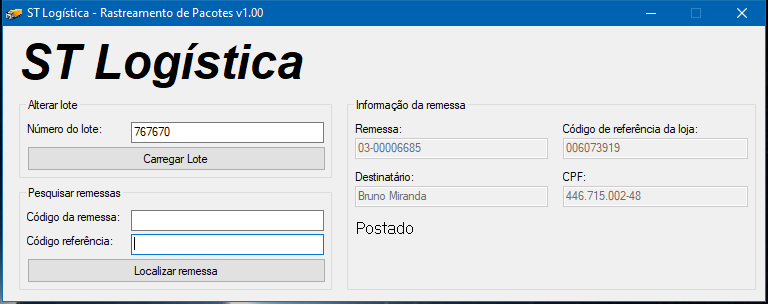
Workflow: Process

Step 1: Attach Window 'STLog sti Autoitv3g' on the element in window 'ST Logística - Rastreamento de Pacotes v1.00' (stlog.exe)

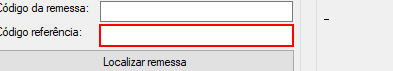
Step 2: Set Text 'Edit' on the text box

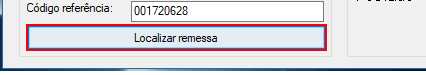
Step 3: click on the button in window 'Localizar remessa'

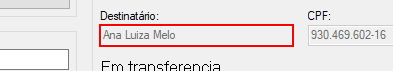
Step 4: get-text from the text box

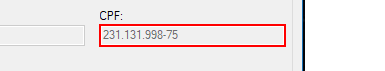
Step 5: get-text from the text box

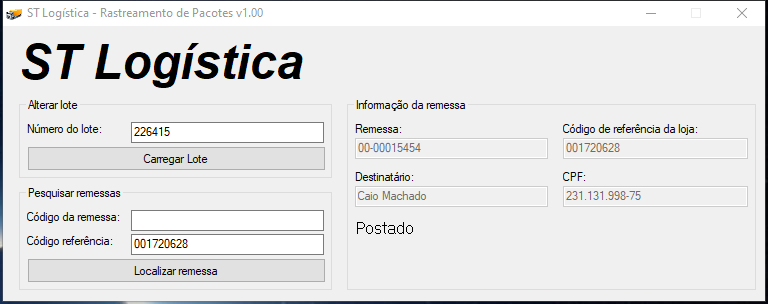
Step 6 [then]: Attach Window 'STLog sti Autoitv3g' on the element in window 'ST Logística - Rastreamento de Pacotes v1.00' (stlog.exe)

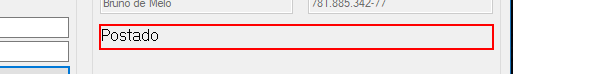
Step 7 [then]: get-text from the label

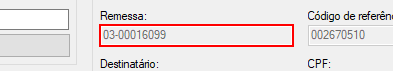
Step 8: get-text from the text box

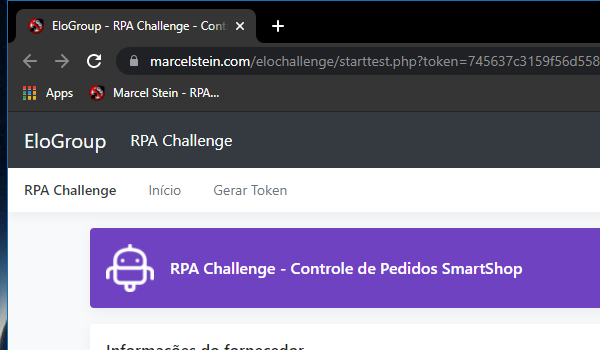
Step 9 [then]: Input Situação in window 'EloGroup - RPA Challenge - Controle de Pedidos' (chrome.exe)

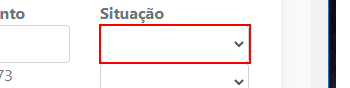
Step 10 [then]: select [statusEntregaModify] in the drop-down in window 'EloGroup - RPA Challenge - Controle de Pedidos' (chrome.exe)

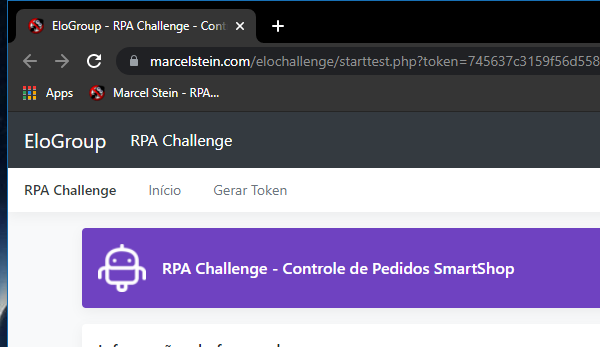
Step 11 [then]: Input Rastreamento in window 'EloGroup - RPA Challenge - Controle de Pedidos' (chrome.exe)

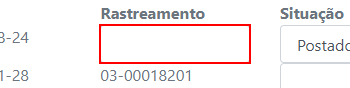
Step 12: Set Text 'INPUT' on the text box in window 'EloGroup - RPA Challenge - Controle de Pedidos' (chrome.exe)

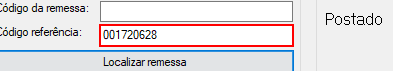
Step 13 [else]: Set Text 'Edit' on the text box in window 'ST Logística - Rastreamento de Pacotes v1.00' (stlog.exe)

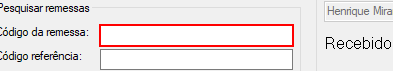
Step 14: Set Text 'Edit' on the text box

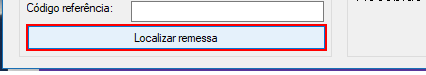
Step 15: click on the button in window 'Localizar remessa'

Step 16 [else]: Attach Window 'STLog sti Autoitv3g' on the element in window 'ST Logística - Rastreamento de Pacotes v1.00' (stlog.exe) (same screen as step 6)

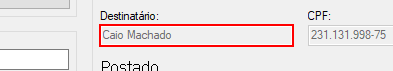
Step 17: get-text from the text box

Step 18 [else]: Attach Window 'STLog sti Autoitv3g' on the element in window 'ST Logística - Rastreamento de Pacotes v1.00' (stlog.exe) (same screen as step 6)

Step 19 [else]: get-text from the label (same screen as step 7)

Step 20: get-text from the text box (same screen as step 8)

Step 21 [else]: Input Situação in window 'EloGroup - RPA Challenge - Controle de Pedidos' (chrome.exe) (same screen as step 9)

Step 22 [else]: select [statusEntregaModifyCorrigido] in the drop-down in window 'EloGroup - RPA Challenge - Controle de Pedidos' (chrome.exe) (same screen as step 10)

Step 23 [then]: Input Rastreamento in window 'EloGroup - RPA Challenge - Controle de Pedidos' (chrome.exe) (same screen as step 11)

Step 24: Set Text 'INPUT' on the text box in window 'EloGroup - RPA Challenge - Controle de Pedidos' (chrome.exe) (same screen as step 12)